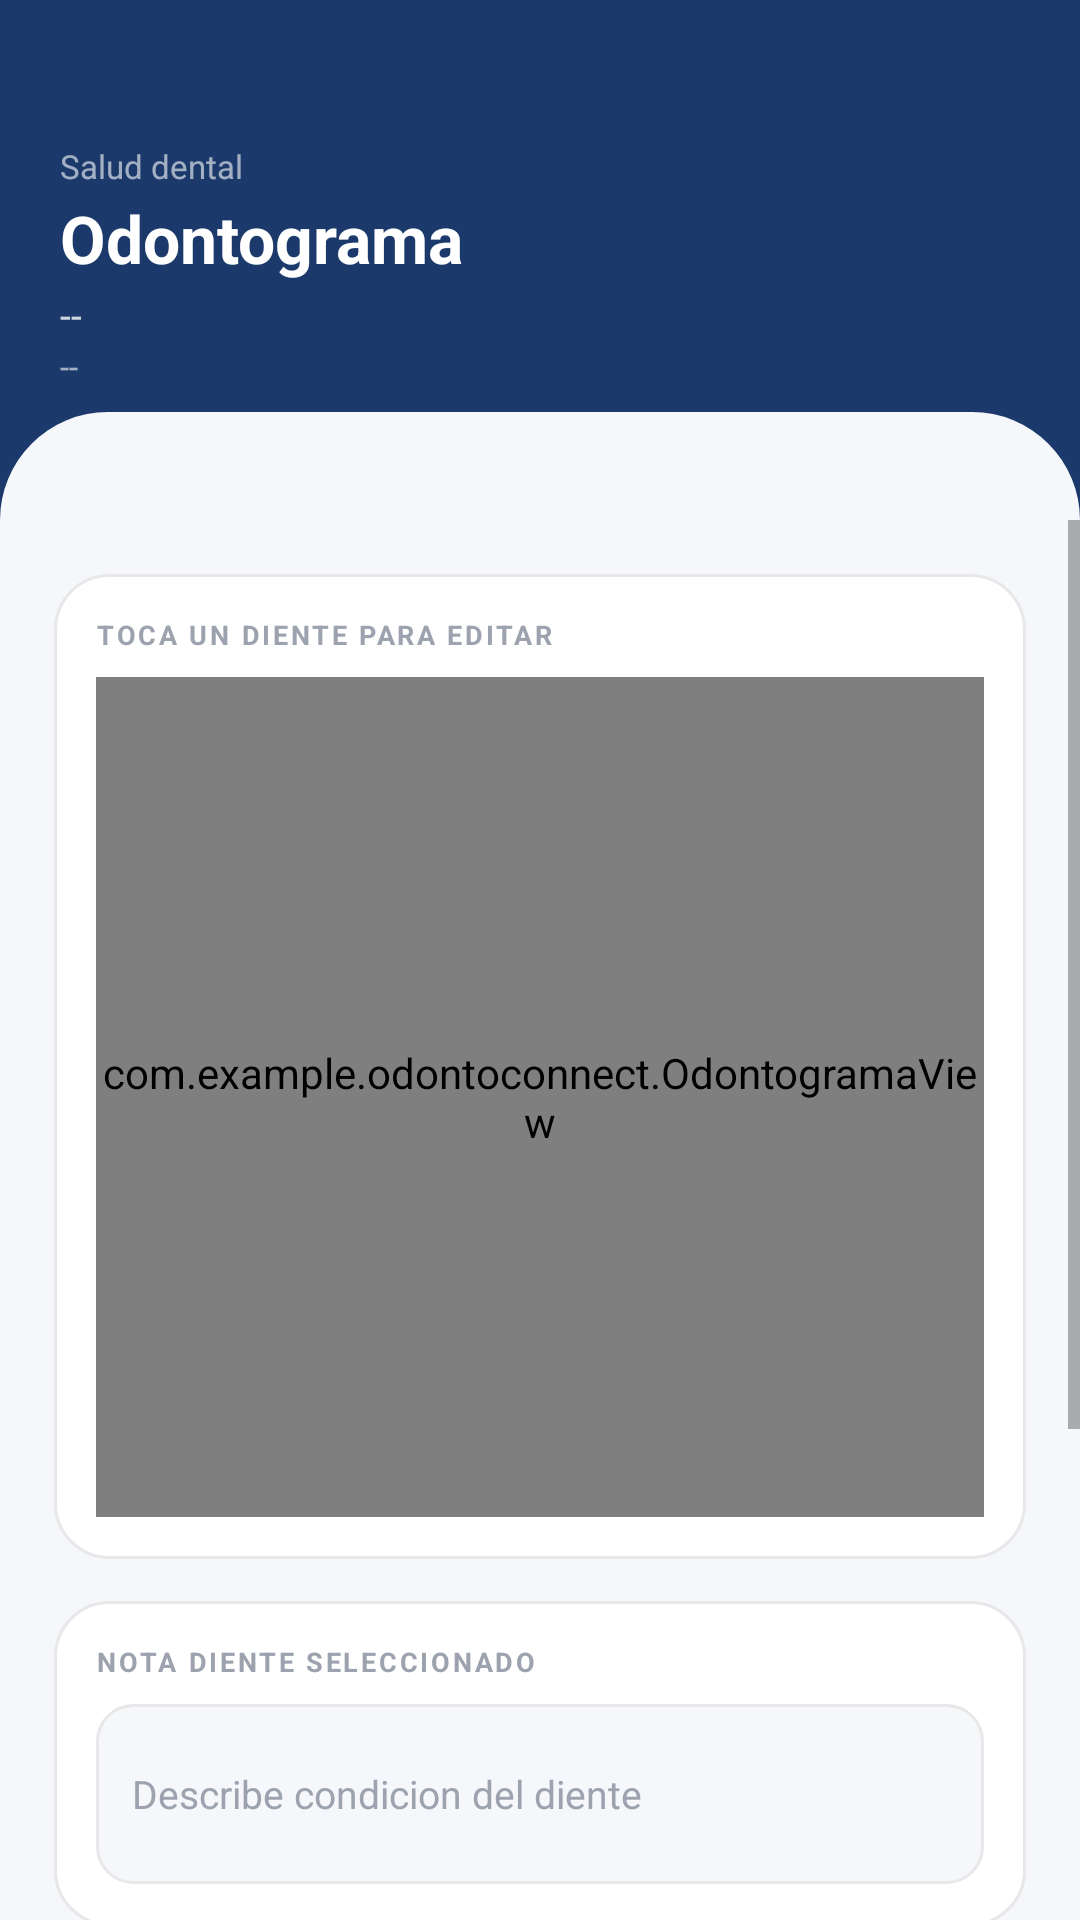

Write the Android layout XML for this screen, with the resource values it uses.
<!-- AndroidManifest.xml: application theme Theme.Odontoconnect -->
<!-- res/layout/activity_odontograma.xml -->
<?xml version="1.0" encoding="utf-8"?>
<LinearLayout xmlns:android="http://schemas.android.com/apk/res/android"
    xmlns:app="http://schemas.android.com/apk/res-auto"
    android:layout_width="match_parent"
    android:layout_height="match_parent"
    android:orientation="vertical"
    android:background="@color/fondo_app">

    <FrameLayout
        android:layout_width="match_parent"
        android:layout_height="wrap_content"
        android:background="@color/navy">

        <LinearLayout
            android:layout_width="match_parent"
            android:layout_height="wrap_content"
            android:orientation="vertical"
            android:paddingTop="48dp"
            android:paddingBottom="44dp"
            android:paddingHorizontal="20dp">

            <TextView
                android:layout_width="wrap_content"
                android:layout_height="wrap_content"
                android:text="Salud dental"
                android:textColor="#99FFFFFF"
                android:textSize="11sp"/>

            <TextView
                android:layout_width="wrap_content"
                android:layout_height="wrap_content"
                android:text="Odontograma"
                android:textColor="@color/blanco"
                android:textSize="22sp"
                android:textStyle="bold"
                android:layout_marginTop="2dp"/>

            <TextView
                android:id="@+id/tvNombrePacienteOdonto"
                android:layout_width="wrap_content"
                android:layout_height="wrap_content"
                android:text="--"
                android:textColor="#CCFFFFFF"
                android:textSize="13sp"
                android:layout_marginTop="2dp"/>

            <TextView
                android:id="@+id/tvFechaOdonto"
                android:layout_width="wrap_content"
                android:layout_height="wrap_content"
                android:text="--"
                android:textColor="#99FFFFFF"
                android:textSize="11sp"
                android:layout_marginTop="1dp"/>
        </LinearLayout>

        <View
            android:layout_width="match_parent"
            android:layout_height="36dp"
            android:layout_gravity="bottom"
            android:background="@drawable/bg_wave_bottom"/>
    </FrameLayout>

    <ScrollView
        android:layout_width="match_parent"
        android:layout_height="0dp"
        android:layout_weight="1">

        <LinearLayout
            android:layout_width="match_parent"
            android:layout_height="wrap_content"
            android:orientation="vertical"
            android:padding="18dp">

            <LinearLayout
                android:layout_width="match_parent"
                android:layout_height="wrap_content"
                android:background="@drawable/bg_card_white"
                android:orientation="vertical"
                android:padding="14dp"
                android:layout_marginBottom="14dp">

                <TextView
                    android:layout_width="wrap_content"
                    android:layout_height="wrap_content"
                    android:text="TOCA UN DIENTE PARA EDITAR"
                    android:textColor="@color/texto_hint"
                    android:textSize="9sp"
                    android:textStyle="bold"
                    android:letterSpacing="0.1"
                    android:layout_marginBottom="8dp"/>

                <com.example.odontoconnect.OdontogramaView
                    android:id="@+id/odontogramaView"
                    android:layout_width="match_parent"
                    android:layout_height="280dp"/>
            </LinearLayout>

            <LinearLayout
                android:layout_width="match_parent"
                android:layout_height="wrap_content"
                android:background="@drawable/bg_card_white"
                android:orientation="vertical"
                android:padding="14dp"
                android:layout_marginBottom="14dp">

                <TextView
                    android:layout_width="wrap_content"
                    android:layout_height="wrap_content"
                    android:text="NOTA DIENTE SELECCIONADO"
                    android:textColor="@color/texto_hint"
                    android:textSize="9sp"
                    android:textStyle="bold"
                    android:letterSpacing="0.1"
                    android:layout_marginBottom="8dp"/>

                <EditText
                    android:id="@+id/etNotaDiente"
                    android:layout_width="match_parent"
                    android:layout_height="wrap_content"
                    android:minHeight="60dp"
                    android:background="@drawable/bg_input_smartie"
                    android:padding="12dp"
                    android:hint="Describe condicion del diente"
                    android:textColorHint="@color/texto_hint"
                    android:textColor="@color/texto_primario"
                    android:textSize="13sp"
                    android:inputType="textMultiLine|textCapSentences"/>
            </LinearLayout>

            <LinearLayout
                android:layout_width="match_parent"
                android:layout_height="wrap_content"
                android:background="@drawable/bg_card_white"
                android:orientation="vertical"
                android:padding="14dp"
                android:layout_marginBottom="16dp">

                <TextView
                    android:layout_width="wrap_content"
                    android:layout_height="wrap_content"
                    android:text="NOTAS GENERALES"
                    android:textColor="@color/texto_hint"
                    android:textSize="9sp"
                    android:textStyle="bold"
                    android:letterSpacing="0.1"
                    android:layout_marginBottom="8dp"/>

                <EditText
                    android:id="@+id/etNotasGeneralesOdonto"
                    android:layout_width="match_parent"
                    android:layout_height="100dp"
                    android:background="@drawable/bg_input_smartie"
                    android:padding="12dp"
                    android:hint="Observaciones generales"
                    android:textColorHint="@color/texto_hint"
                    android:textColor="@color/texto_primario"
                    android:textSize="13sp"
                    android:inputType="textMultiLine|textCapSentences"
                    android:gravity="top|start"/>
            </LinearLayout>

            <com.google.android.material.button.MaterialButton
                android:id="@+id/btnGuardarOdonto"
                android:layout_width="match_parent"
                android:layout_height="54dp"
                android:text="Guardar Odontograma"
                android:textColor="@color/blanco"
                android:textStyle="bold"
                app:backgroundTint="@color/navy"
                app:cornerRadius="14dp"
                android:insetTop="0dp"
                android:insetBottom="0dp"
                android:stateListAnimator="@null"/>
        </LinearLayout>
    </ScrollView>
</LinearLayout>
<!-- resources referenced by this layout -->
<resources>
  <color name="blanco">#FFFFFF</color>
  <color name="fondo_app">#F5F7FA</color>
  <color name="navy">#1B3A6B</color>
  <color name="texto_hint">#9CA3AF</color>
  <color name="texto_primario">#1A1A2E</color>
  <!-- drawable bg_card_white (drawable) -->
  <?xml version="1.0" encoding="utf-8"?>
  <shape xmlns:android="http://schemas.android.com/apk/res/android" android:shape="rectangle">
      <solid android:color="#FFFFFF"/>
      <corners android:radius="18dp"/>
      <stroke android:width="1dp" android:color="#E8E8E8"/>
  </shape>
  <!-- drawable bg_input_smartie (drawable) -->
  <?xml version="1.0" encoding="utf-8"?>
  <selector xmlns:android="http://schemas.android.com/apk/res/android">
      <item android:state_focused="true">
          <shape android:shape="rectangle">
              <solid android:color="#F5F7FA"/>
              <corners android:radius="12dp"/>
              <stroke android:width="1.5dp" android:color="#1B3A6B"/>
          </shape>
      </item>
      <item>
          <shape android:shape="rectangle">
              <solid android:color="#F5F7FA"/>
              <corners android:radius="12dp"/>
              <stroke android:width="1dp" android:color="#E8E8E8"/>
          </shape>
      </item>
  </selector>
  <!-- drawable bg_wave_bottom (drawable) -->
  <?xml version="1.0" encoding="utf-8"?>
  <shape xmlns:android="http://schemas.android.com/apk/res/android" android:shape="rectangle">
      <solid android:color="#F5F7FA"/>
      <corners android:topLeftRadius="40dp" android:topRightRadius="40dp"/>
  </shape>
  <style name="Theme.Odontoconnect" parent="Theme.MaterialComponents.Light.NoActionBar">
          <item name="colorPrimary">@color/navy</item>
          <item name="colorPrimaryVariant">@color/navy_dark</item>
          <item name="colorOnPrimary">@color/blanco</item>
          <item name="colorSecondary">@color/gold</item>
          <item name="colorOnSecondary">@color/navy</item>
          <item name="android:windowBackground">@color/fondo_app</item>
          <item name="android:statusBarColor">@color/navy_dark</item>
          <item name="android:navigationBarColor">@color/blanco</item>
          <item name="materialButtonStyle">@style/BotonNavy</item>
          <item name="materialCardViewStyle">@style/CardSmartie</item>
  
          
          <item name="android:windowAnimationStyle">@style/TransicionSuave</item>
      </style>
  <color name="navy_dark">#122850</color>
  <color name="gold">#E8A830</color>
  <style name="BotonNavy" parent="Widget.MaterialComponents.Button">
          <item name="backgroundTint">@color/navy</item>
          <item name="android:textColor">@color/blanco</item>
          <item name="cornerRadius">14dp</item>
          <item name="android:textStyle">bold</item>
          <item name="android:textSize">14sp</item>
          <item name="elevation">0dp</item>
          <item name="android:stateListAnimator">@null</item>
      </style>
  <style name="CardSmartie" parent="Widget.MaterialComponents.CardView">
          <item name="cardCornerRadius">18dp</item>
          <item name="cardElevation">0dp</item>
          <item name="cardBackgroundColor">@color/fondo_card</item>
          <item name="strokeColor">@color/gris_claro</item>
          <item name="strokeWidth">1dp</item>
      </style>
  <style name="TransicionSuave" parent="@android:style/Animation.Activity">
          <item name="android:activityOpenEnterAnimation">@anim/slide_in_right</item>
          <item name="android:activityOpenExitAnimation">@anim/slide_out_left</item>
          <item name="android:activityCloseEnterAnimation">@anim/slide_in_left</item>
          <item name="android:activityCloseExitAnimation">@anim/slide_out_right</item>
      </style>
  <color name="fondo_card">#FFFFFF</color>
  <color name="gris_claro">#E8E8E8</color>
</resources>
